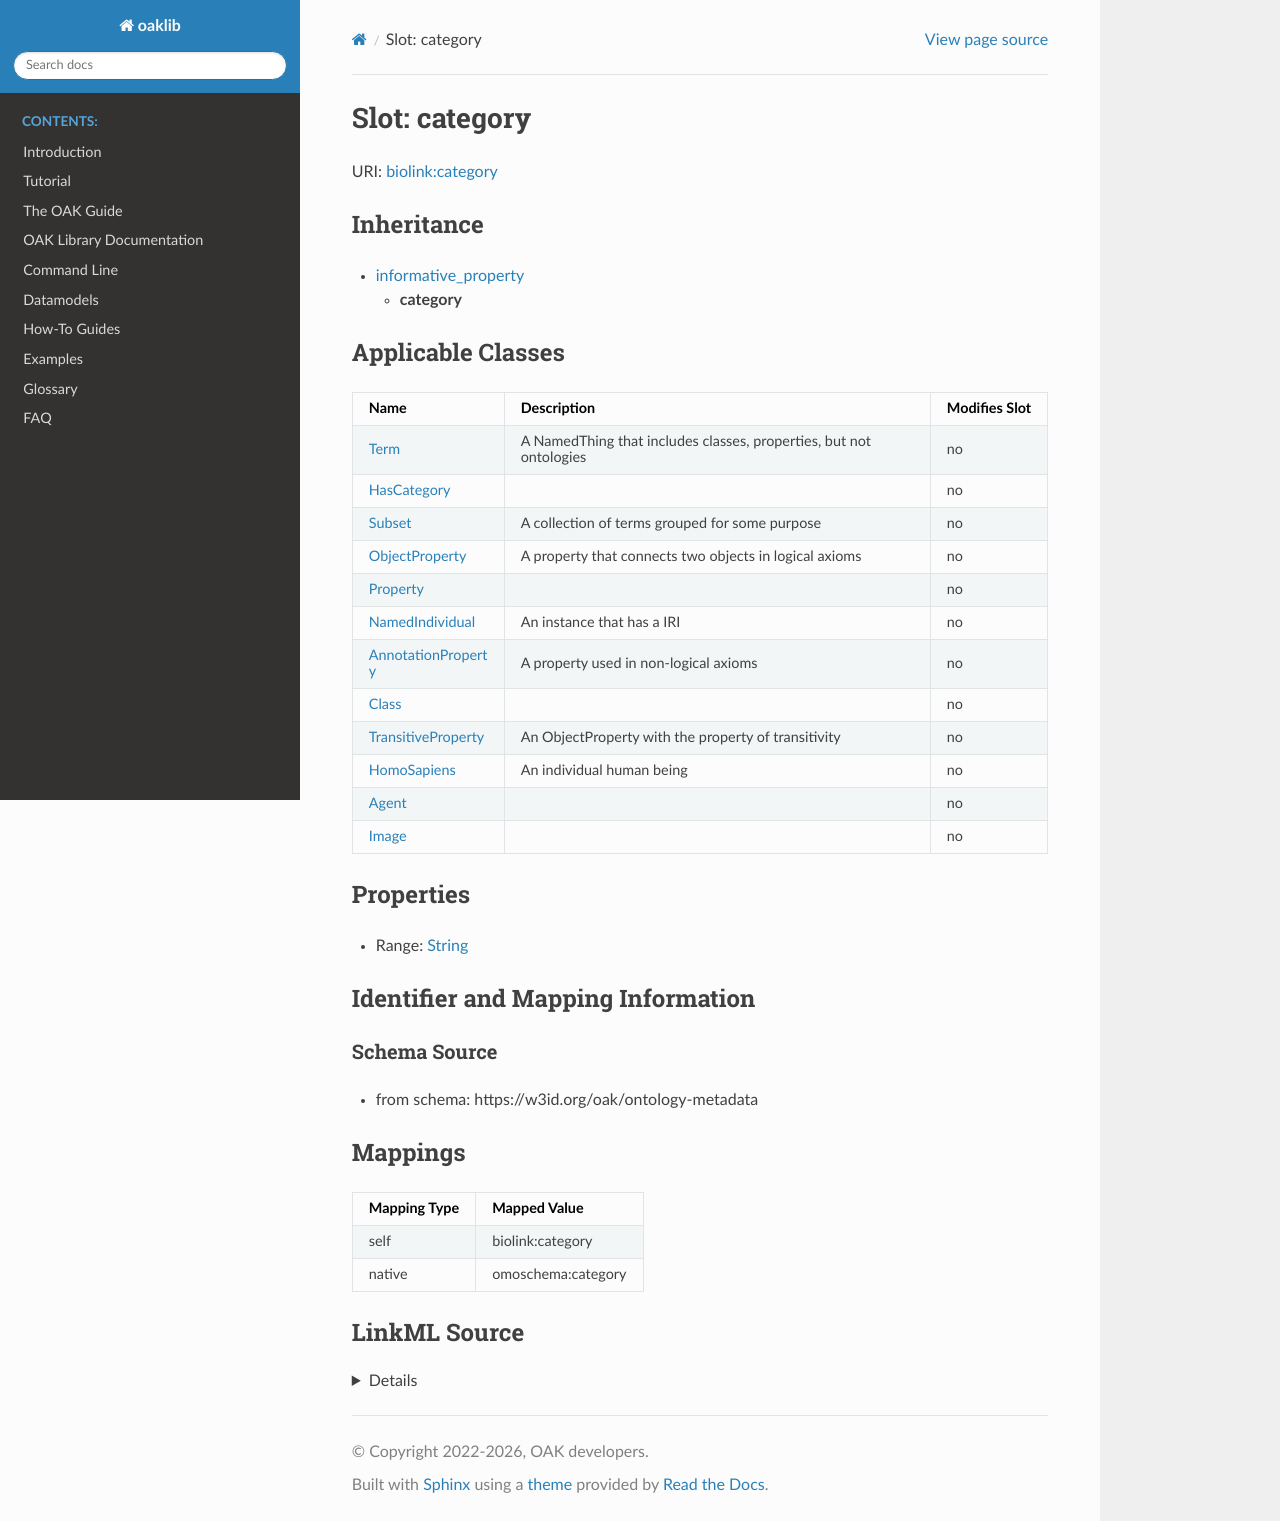

repository: INCATools/ontology-access-kit · page: datamodels/ontology-metadata/category.html · generator: sphinx



# Slot: category



URI: [biolink:category](https://w3id.org/biolink/vocab/category)




## Inheritance

* [informative_property](informative_property.md)
    * **category**






## Applicable Classes

| Name | Description | Modifies Slot |
| --- | --- | --- |
| [Class](Class.md) |  |  no  |
| [HomoSapiens](HomoSapiens.md) | An individual human being |  no  |
| [Agent](Agent.md) |  |  no  |
| [HasCategory](HasCategory.md) |  |  no  |
| [Property](Property.md) |  |  no  |
| [AnnotationProperty](AnnotationProperty.md) | A property used in non-logical axioms |  no  |
| [NamedIndividual](NamedIndividual.md) | An instance that has a IRI |  no  |
| [Image](Image.md) |  |  no  |
| [Term](Term.md) | A NamedThing that includes classes, properties, but not ontologies |  no  |
| [ObjectProperty](ObjectProperty.md) | A property that connects two objects in logical axioms |  no  |
| [Subset](Subset.md) | A collection of terms grouped for some purpose |  no  |
| [TransitiveProperty](TransitiveProperty.md) | An ObjectProperty with the property of transitivity |  no  |







## Properties

* Range: [String](String.md)





## Identifier and Mapping Information







### Schema Source


* from schema: https://w3id.org/oak/ontology-metadata




## Mappings

| Mapping Type | Mapped Value |
| ---  | ---  |
| self | biolink:category |
| native | omoschema:category |




## LinkML Source

<details>
```yaml
name: category
from_schema: https://w3id.org/oak/ontology-metadata
rank: 1000
is_a: informative_property
slot_uri: biolink:category
alias: category
domain_of:
- HasCategory
range: string

```
</details>
